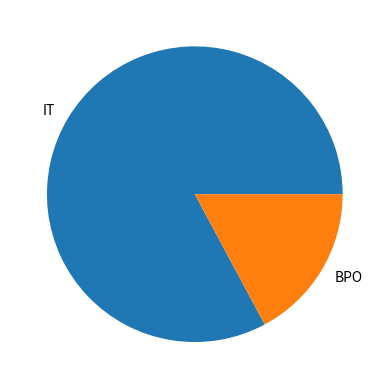

Write Python code to recreate this figure.
import numpy as np 
import matplotlib.pyplot as plt 

lang = ["IT", "BPO",]
votes = [82.84, 17.16]
explodes = [0,0]
plt.pie(votes, labels =lang, explode=explodes)
plt.show()